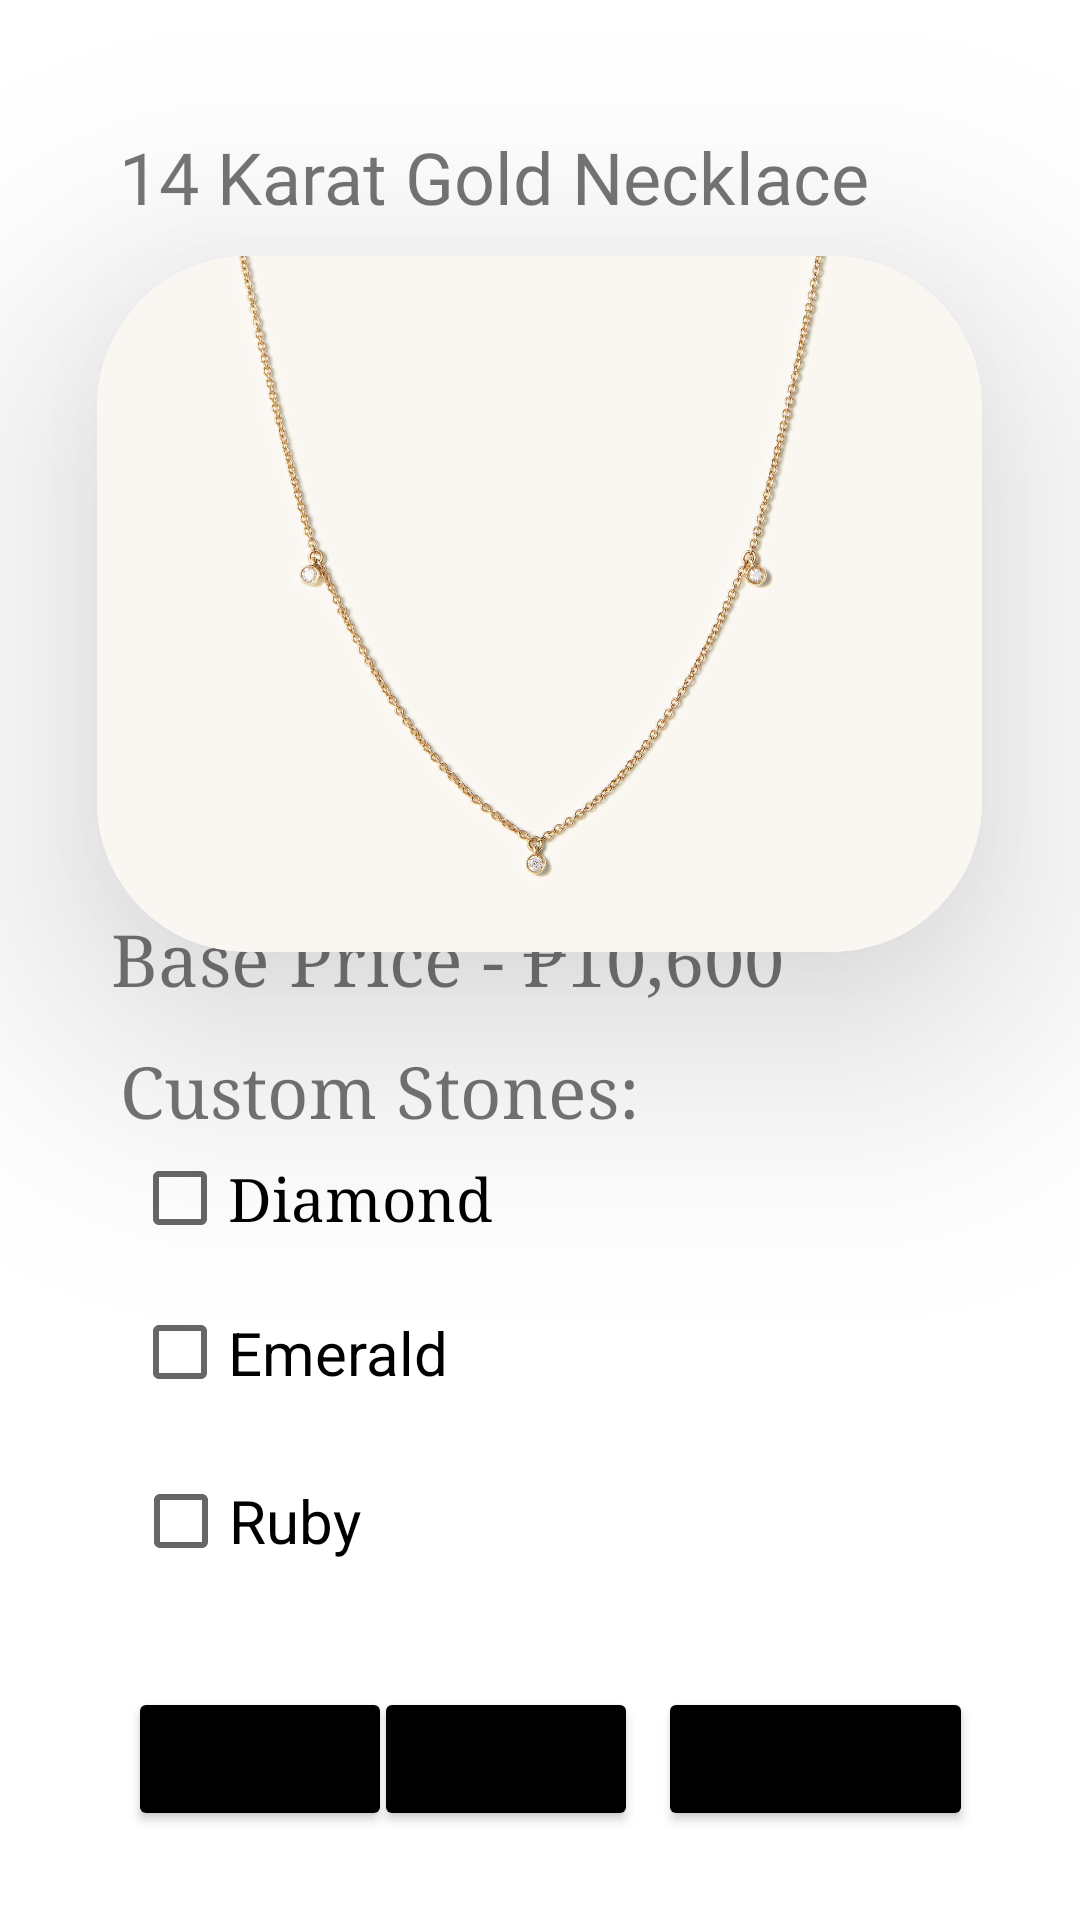

The Android layout XML behind this screen, and the referenced resources:
<!-- AndroidManifest.xml: application theme Theme.CASTROPATRICK -->
<!-- res/layout/activity_necklace2.xml -->
<?xml version="1.0" encoding="utf-8"?>
<androidx.constraintlayout.widget.ConstraintLayout xmlns:android="http://schemas.android.com/apk/res/android"
    xmlns:tools="http://schemas.android.com/tools"
    android:layout_width="match_parent"
    android:layout_height="match_parent"
    xmlns:app="http://schemas.android.com/apk/res-auto">

    <androidx.cardview.widget.CardView
        android:id="@+id/EarringsCard1"
        android:layout_width="295dp"
        android:layout_height="232dp"
        app:cardBackgroundColor="@color/white"
        app:cardCornerRadius="50dp"
        app:cardElevation="50dp"
        app:layout_constraintBottom_toBottomOf="parent"
        app:layout_constraintEnd_toEndOf="parent"
        app:layout_constraintHorizontal_bias="0.495"
        app:layout_constraintStart_toStartOf="parent"
        app:layout_constraintTop_toTopOf="parent"
        app:layout_constraintVertical_bias="0.209" >

        <ImageView
            android:id="@+id/imageView16"
            android:layout_width="wrap_content"
            android:layout_height="wrap_content"
            app:srcCompat="@drawable/dianeck"
            android:scaleType="centerCrop"/>

    </androidx.cardview.widget.CardView>

    <TextView
        android:id="@+id/textView"
        android:layout_width="wrap_content"
        android:layout_height="wrap_content"
        android:fontFamily="@font/alike"
        android:text="14 Karat Gold Necklace"
        android:textSize="24sp"
        app:layout_constraintBottom_toBottomOf="parent"
        app:layout_constraintEnd_toEndOf="parent"
        app:layout_constraintHorizontal_bias="0.36"
        app:layout_constraintStart_toStartOf="parent"
        app:layout_constraintTop_toTopOf="parent"
        app:layout_constraintVertical_bias="0.07" />

    <TextView
        android:id="@+id/textView4"
        android:layout_width="wrap_content"
        android:layout_height="wrap_content"
        android:fontFamily="serif"
        android:text="Base Price - ₱10,600"
        android:textSize="24sp"
        app:layout_constraintBottom_toBottomOf="parent"
        app:layout_constraintEnd_toEndOf="parent"
        app:layout_constraintHorizontal_bias="0.272"
        app:layout_constraintStart_toStartOf="parent"
        app:layout_constraintTop_toTopOf="parent"
        app:layout_constraintVertical_bias="0.499" />

    <TextView
        android:id="@+id/textView7"
        android:layout_width="wrap_content"
        android:layout_height="wrap_content"
        android:fontFamily="serif"
        android:text="Custom Stones:"
        android:textSize="24sp"
        app:layout_constraintBottom_toBottomOf="parent"
        app:layout_constraintEnd_toEndOf="parent"
        app:layout_constraintHorizontal_bias="0.215"
        app:layout_constraintStart_toStartOf="parent"
        app:layout_constraintTop_toBottomOf="@+id/textView4"
        app:layout_constraintVertical_bias="0.046" />

    <CheckBox
        android:id="@+id/checkBox"
        android:layout_width="132dp"
        android:layout_height="43dp"
        android:fontFamily="serif"
        android:text="Diamond"
        android:textSize="20sp"
        app:layout_constraintBottom_toBottomOf="parent"
        app:layout_constraintEnd_toEndOf="parent"
        app:layout_constraintHorizontal_bias="0.193"
        app:layout_constraintStart_toStartOf="parent"
        app:layout_constraintTop_toTopOf="parent"
        app:layout_constraintVertical_bias="0.633" />

    <CheckBox
        android:id="@+id/checkBox3"
        android:layout_width="127dp"
        android:layout_height="50dp"
        android:text="Ruby"
        android:textSize="20sp"
        app:layout_constraintBottom_toBottomOf="parent"
        app:layout_constraintEnd_toEndOf="parent"
        app:layout_constraintHorizontal_bias="0.19"
        app:layout_constraintStart_toStartOf="parent"
        app:layout_constraintTop_toTopOf="parent"
        app:layout_constraintVertical_bias="0.817"
        tools:ignore="TouchTargetSizeCheck" />

    <CheckBox
        android:id="@+id/checkBox2"
        android:layout_width="133dp"
        android:layout_height="43dp"
        android:text="Emerald"
        android:textSize="20sp"
        app:layout_constraintBottom_toBottomOf="parent"
        app:layout_constraintEnd_toEndOf="parent"
        app:layout_constraintHorizontal_bias="0.194"
        app:layout_constraintStart_toStartOf="parent"
        app:layout_constraintTop_toTopOf="parent"
        app:layout_constraintVertical_bias="0.719" />

    <Button
        android:id="@+id/checkoutbutton"
        android:layout_width="wrap_content"
        android:layout_height="wrap_content"
        android:backgroundTint="@color/black"
        android:text="Total"
        app:layout_constraintBottom_toBottomOf="parent"
        app:layout_constraintEnd_toEndOf="parent"
        app:layout_constraintHorizontal_bias="0.157"
        app:layout_constraintStart_toStartOf="parent"
        app:layout_constraintTop_toTopOf="parent"
        app:layout_constraintVertical_bias="0.95" />

    <Button
        android:id="@+id/button3"
        android:layout_width="wrap_content"
        android:layout_height="wrap_content"
        android:backgroundTint="@color/black"
        android:text="Order "
        app:layout_constraintBottom_toBottomOf="parent"
        app:layout_constraintEnd_toEndOf="parent"
        app:layout_constraintHorizontal_bias="0.458"
        app:layout_constraintStart_toStartOf="parent"
        app:layout_constraintTop_toTopOf="parent"
        app:layout_constraintVertical_bias="0.95" />

    <Button
        android:id="@+id/wholesale"
        android:layout_width="wrap_content"
        android:layout_height="wrap_content"
        android:backgroundTint="@color/black"
        android:text="Wholesale"
        app:layout_constraintBottom_toBottomOf="parent"
        app:layout_constraintEnd_toEndOf="parent"
        app:layout_constraintHorizontal_bias="0.86"
        app:layout_constraintStart_toStartOf="parent"
        app:layout_constraintTop_toTopOf="parent"
        app:layout_constraintVertical_bias="0.95" />

</androidx.constraintlayout.widget.ConstraintLayout>
<!-- resources referenced by this layout -->
<resources>
  <!-- drawable dianeck: jpg bitmap (drawable, 43327 bytes) -->
  <style name="Theme.CASTROPATRICK" parent="Theme.MaterialComponents.DayNight.DarkActionBar">
          
          <item name="colorPrimary">@color/purple_500</item>
          <item name="colorPrimaryVariant">@color/purple_700</item>
          <item name="colorOnPrimary">@color/white</item>
          
          <item name="colorSecondary">@color/teal_200</item>
          <item name="colorSecondaryVariant">@color/teal_700</item>
          <item name="colorOnSecondary">@color/black</item>
          
          <item name="android:statusBarColor" tools:targetApi="l">?attr/colorPrimaryVariant</item>
          
      </style>
  <!-- not gathered from this repository: default colours our renderer supplied (Android Studio template values) -->
  <color name="purple_500">#FF6200EE</color>
  <color name="purple_700">#FF3700B3</color>
  <color name="teal_200">#FF03DAC5</color>
  <color name="teal_700">#FF018786</color>
  <color name="black">#FF000000</color>
  <color name="white">#FFFFFFFF</color>
</resources>
